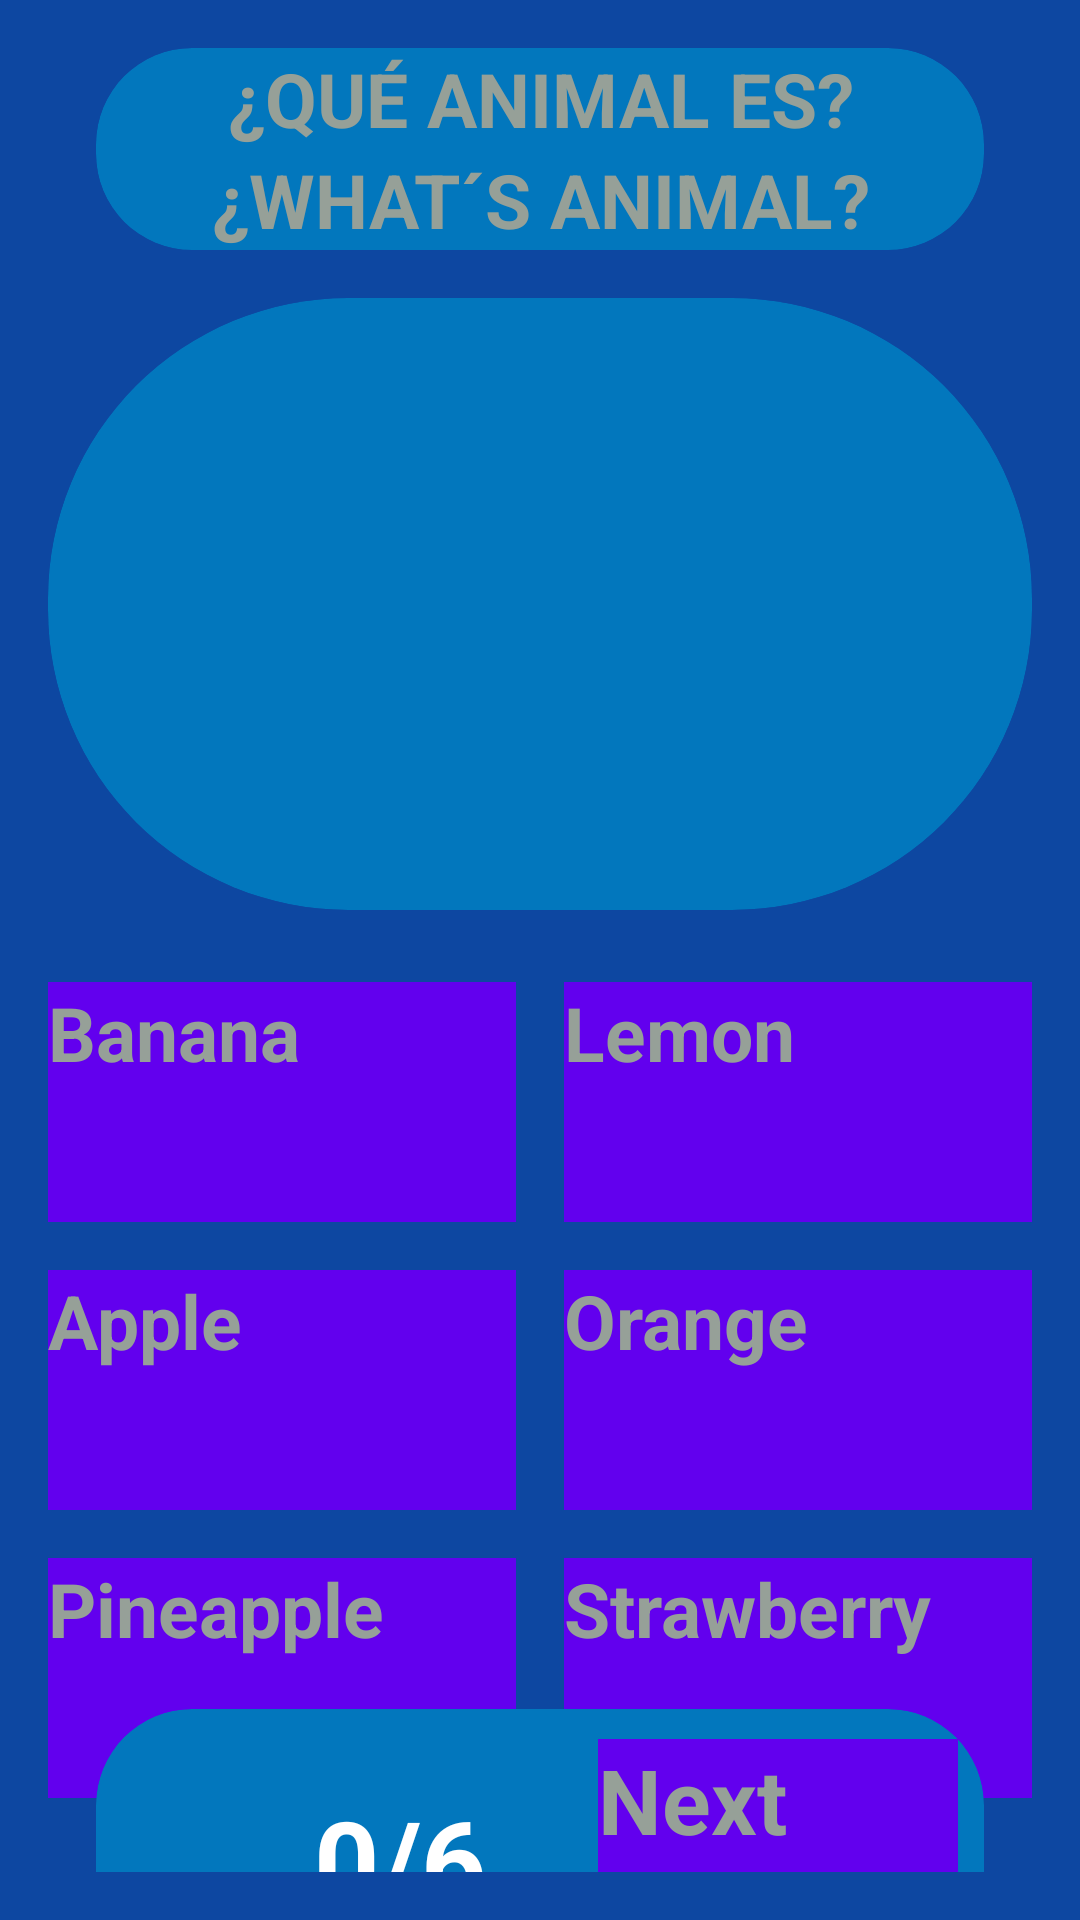

This screen was rendered from an Android layout file. Write that file and the resources it references.
<!-- AndroidManifest.xml: application theme Theme.AppEnglish -->
<!-- res/layout/activity_play_fruit_banana.xml -->
<?xml version="1.0" encoding="utf-8"?>
<androidx.constraintlayout.widget.ConstraintLayout xmlns:android="http://schemas.android.com/apk/res/android"
    xmlns:app="http://schemas.android.com/apk/res-auto"
    xmlns:tools="http://schemas.android.com/tools"
    android:layout_width="match_parent"
    android:layout_height="match_parent"
    android:background="@color/background_app"
    android:paddingHorizontal="16dp"
    android:paddingVertical="16dp"
    tools:context=".ActivityPlayFruitBanana">

    <androidx.cardview.widget.CardView
        android:id="@+id/viewText2"
        android:layout_width="match_parent"
        android:layout_height="wrap_content"
        android:layout_marginEnd="16dp"
        android:layout_marginStart="16dp"
        app:cardBackgroundColor="@color/todo_background_card"
        app:cardCornerRadius="32dp"
        app:layout_constraintStart_toStartOf="parent"
        tools:ignore="MissingConstraints">


        <androidx.appcompat.widget.LinearLayoutCompat
            android:layout_width="match_parent"
            android:layout_height="match_parent"
            android:gravity="center"
            android:orientation="vertical">

            <TextView
                android:layout_width="match_parent"
                android:layout_height="wrap_content"
                android:text="¿Qué animal es?"
                android:textAllCaps="true"
                android:textColor="@color/title_text"
                android:textSize="25sp"
                android:textStyle="bold"
                android:gravity="center"
                />
            <TextView
                android:layout_width="match_parent"
                android:layout_height="wrap_content"
                android:text="¿what´s animal?"
                android:textAllCaps="true"
                android:textColor="@color/title_text"
                android:textSize="25sp"
                android:textStyle="bold"
                android:gravity="center"/>

        </androidx.appcompat.widget.LinearLayoutCompat>
    </androidx.cardview.widget.CardView>

    <androidx.cardview.widget.CardView
        android:id="@+id/viewCard"
        android:layout_width="0dp"
        android:layout_height="wrap_content"
        android:layout_marginEnd="0dp"
        android:layout_marginTop="16dp"
        app:cardBackgroundColor="@color/todo_background_card"
        app:cardCornerRadius="100dp"
        app:layout_constraintStart_toStartOf="parent"
        app:layout_constraintEnd_toEndOf="parent"
        app:layout_constraintTop_toBottomOf="@id/viewText2"
        tools:ignore="MissingConstraints">

        <androidx.appcompat.widget.LinearLayoutCompat
            android:layout_width="match_parent"
            android:layout_height="wrap_content"
            android:gravity="center"
            android:orientation="vertical">

            <ImageView
                android:layout_width="300dp"
                android:layout_height="200dp"
                android:layout_marginBottom="8dp"
                android:src="@drawable/bananas"
                android:layout_margin="@dimen/cardview_default_radius"
                />
        </androidx.appcompat.widget.LinearLayoutCompat>
    </androidx.cardview.widget.CardView>

    <Button
        android:id="@+id/btnPlayOptBanana"
        android:layout_width="0dp"
        android:layout_height="80dp"
        android:layout_marginTop="24dp"
        android:layout_marginEnd="16sp"
        android:background="@color/button_1"
        android:text="@string/Banano"
        android:textColor="@color/title_text"
        android:textSize="25sp"
        android:textStyle="bold"
        app:layout_constraintTop_toBottomOf="@id/viewCard"
        app:layout_constraintStart_toStartOf="parent"
        app:layout_constraintEnd_toStartOf="@id/btnPlayOptLemon"
        />

    <Button
        android:id="@+id/btnPlayOptLemon"
        android:layout_width="0dp"
        android:layout_height="80dp"
        android:layout_marginTop="24dp"
        android:background="@color/button_1"
        android:text="@string/Limón"
        android:textColor="@color/title_text"
        android:textSize="25sp"
        android:textStyle="bold"
        app:layout_constraintTop_toBottomOf="@id/viewCard"
        app:layout_constraintEnd_toEndOf="parent"
        app:layout_constraintStart_toEndOf="@id/btnPlayOptBanana"

        />

    <Button
        android:id="@+id/btnPlayOptApple"
        android:layout_width="0dp"
        android:layout_height="80dp"
        android:background="@color/button_1"
        android:text="@string/Manzana"
        android:layout_marginTop="16sp"
        android:textColor="@color/title_text"
        android:textSize="25sp"
        android:textStyle="bold"
        app:layout_constraintTop_toBottomOf="@id/btnPlayOptBanana"
        app:layout_constraintStart_toStartOf="parent"
        app:layout_constraintEnd_toStartOf="@id/btnPlayOptOrange"/>

    <Button
        android:id="@+id/btnPlayOptOrange"
        android:layout_width="0dp"
        android:layout_height="80dp"
        android:layout_marginTop="16sp"
        android:layout_marginStart="16sp"
        android:background="@color/button_1"
        android:text="@string/Naranja"
        android:textColor="@color/title_text"
        android:textSize="25sp"
        android:textStyle="bold"
        app:layout_constraintTop_toBottomOf="@id/btnPlayOptLemon"
        app:layout_constraintEnd_toEndOf="parent"
        app:layout_constraintStart_toEndOf="@id/btnPlayOptApple"
         />

    <Button
        android:id="@+id/btnPlayOptPineapple"
        android:layout_width="0dp"
        android:layout_height="80dp"
        android:layout_marginTop="16sp"
        android:layout_marginEnd="16sp"
        android:background="@color/button_1"
        android:text="@string/Piña"
        android:textColor="@color/title_text"
        android:textSize="25sp"
        android:textStyle="bold"
        app:layout_constraintStart_toStartOf="parent"
        app:layout_constraintTop_toBottomOf="@id/btnPlayOptApple"
        app:layout_constraintEnd_toStartOf="@id/btnPlayOptStrawberry"
        />

    <Button
        android:id="@+id/btnPlayOptStrawberry"
        android:layout_width="0dp"
        android:layout_height="80dp"
        android:layout_marginTop="16sp"
        android:background="@color/button_1"
        android:text="@string/Fresa"
        android:textColor="@color/title_text"
        android:textSize="25sp"
        android:textStyle="bold"
        app:layout_constraintTop_toBottomOf="@id/btnPlayOptOrange"
        app:layout_constraintEnd_toEndOf="parent"
        app:layout_constraintStart_toEndOf="@id/btnPlayOptPineapple"

         />

    <androidx.cardview.widget.CardView
        android:id="@+id/viewScore"
        android:layout_width="match_parent"
        android:layout_height="100dp"
        android:layout_marginEnd="16dp"
        android:layout_marginStart="16dp"
        android:layout_marginTop="16dp"
        app:cardBackgroundColor="@color/todo_background_card"
        app:cardCornerRadius="32dp"
        app:layout_constraintBottom_toBottomOf="parent"
        app:layout_constraintTop_toBottomOf="@id/btnPlayOptStrawberry">

        <androidx.appcompat.widget.LinearLayoutCompat
            android:layout_width="match_parent"
            android:layout_height="match_parent"
            android:gravity="center"
            android:orientation="horizontal">

            <ImageView
                android:layout_width="60dp"
                android:layout_height="60dp"
                android:layout_marginBottom="8dp"
                android:src="@drawable/like"
                android:layout_margin="@dimen/cardview_default_radius"
                />
            <TextView
                android:id="@+id/tvScoreGood"
                android:layout_width="wrap_content"
                android:layout_height="wrap_content"
                android:text="0"
                android:textColor="@color/white"
                android:textSize="38sp"
                android:textStyle="bold" />

            <TextView

                android:layout_width="wrap_content"
                android:layout_height="wrap_content"
                android:text="/6    "
                android:textColor="@color/white"
                android:textSize="38sp"
                android:textStyle="bold" />

            <Button
                android:id="@+id/btnPlayNext"
                android:layout_width="120dp"
                android:layout_height="80dp"
                android:background="@color/button_1"
                android:text="@string/Siguiente"
                android:textColor="@color/title_text"
                android:textSize="30sp"
                android:textStyle="bold"/>

        </androidx.appcompat.widget.LinearLayoutCompat>
    </androidx.cardview.widget.CardView>

</androidx.constraintlayout.widget.ConstraintLayout>
<!-- resources referenced by this layout -->
<resources>
  <color name="background_app">#0D47A1</color>
  <color name="button_1">#FF6200EE</color>
  <color name="title_text">#96A098</color>
  <color name="todo_background_card">#0277BD</color>
  <color name="white">#FFFFFFFF</color>
  <string name="Banano">Banana</string>
  <string name="Fresa">Strawberry</string>
  <string name="Manzana">Apple</string>
  <string name="Naranja">Orange</string>
  <string name="Siguiente">Next</string>
  <style name="Theme.AppEnglish" parent="Base.Theme.AppEnglish">
          
          <item name="android:navigationBarColor">@android:color/transparent</item>
          <item name="android:statusBarColor">@android:color/transparent</item>
          <item name="android:windowLightStatusBar">?attr/isLightTheme</item>
      </style>
</resources>
